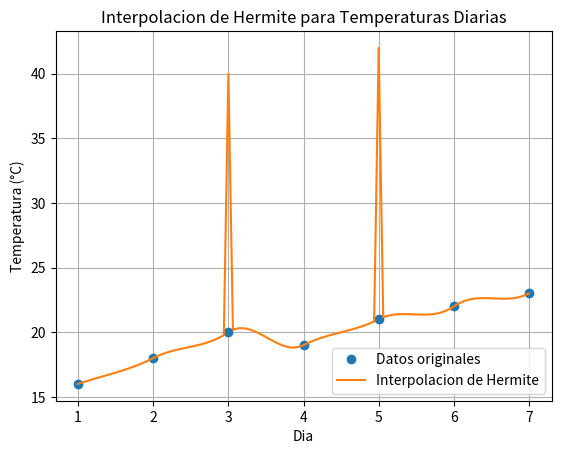

Here is the Python script that generated this plot:
import numpy as np
import matplotlib.pyplot as plt

#inicializo la clase para interpolacion de hermite
class InterpolacionHermite:
    def __init__(self, dias, temperaturas, derivadas):  
        self.dias = dias  #dias en los que se midieron las temperaturas
        self.temperaturas = temperaturas  #temperaturas registradas en cada dia
        self.derivadas = derivadas  #derivadas aproximadas de las temperaturas

    #funcion de interpolacion de hermite
    def interpolacion_hermite(self, x):
        n = len(self.dias)
        resultado = 0

        for i in range(n - 1):  #recorremos los dias hasta el penultimo (esta es la correccion que me hizo profe por esto no me corria el programa)
            dia_actual = self.dias[i]
            dia_siguiente = self.dias[i+1]
            temp_actual = self.temperaturas[i]
            temp_siguiente = self.temperaturas[i+1]
            derivada_actual = self.derivadas[i]
            derivada_siguiente = self.derivadas[i+1]
            diferencia = dia_siguiente - dia_actual  #diferencia entre dias

            #calculamos un valor t que normaliza x dentro del intervalo 
            t = (x - dia_actual) / diferencia  

            #formula usada para hermite
            # h(x) = h0(x) * f(x0) + h1(x) * f(x1) + h2(x) * f'(x0) + h3(x) * f'(x1)

            #funciones base de Hermite
            H0 = (1 + 2 * t) * (1 - t) ** 2  # h0(x)
            H1 = t * (1 - t) ** 2            # h2(x)
            H2 = t ** 2 * (3 - 2 * t)        # h1(x)
            H3 = t ** 2 * (t - 1)            # h3(x)

            if dia_actual <= x <= dia_siguiente:
                resultado += H0 * temp_actual + H2 * temp_siguiente + H1 * diferencia * derivada_actual + H3 * diferencia * derivada_siguiente

        return resultado

    # funcion para graficar la interpolacion de hermite
    def graficar(self):
        valores_x = np.linspace(1, 7, 100)  #genero los 100 valores 
        v_hermite = np.array([self.interpolacion_hermite(x) for x in valores_x])  #evaluamos la interpolacion para cada valor de x

        plt.plot(self.dias, self.temperaturas, 'o', label='Datos originales')  # graficamos los puntos en eje x y y
        plt.plot(valores_x, v_hermite, '-', label='Interpolacion de Hermite')  #graficamos los valores interpolados
        plt.xlabel('Dia')  # etiqueta para el eje x
        plt.ylabel('Temperatura (°C)')  # etiqueta para el eje y
        plt.legend()
        plt.title('Interpolacion de Hermite para Temperaturas Diarias')  #itulo
        plt.grid(True)
        plt.show()

#datos temperaturas y dias
dias = np.array([1, 2, 3, 4, 5, 6, 7])
temperaturas = np.array([16, 18, 20, 19, 21, 22, 23])

# derivadas aproximadas (esto lo calculamos de forma similar al codigo anterior)
derivadas = np.array([2, 3, 4, 3, 3, 4, 3])  # aproximacion de las derivadas en cada punto

#creo una instancia de la clase interpolacion hermite
interpolacion = InterpolacionHermite(dias, temperaturas, derivadas)

#accedemos al metodo para graficar
interpolacion.graficar()